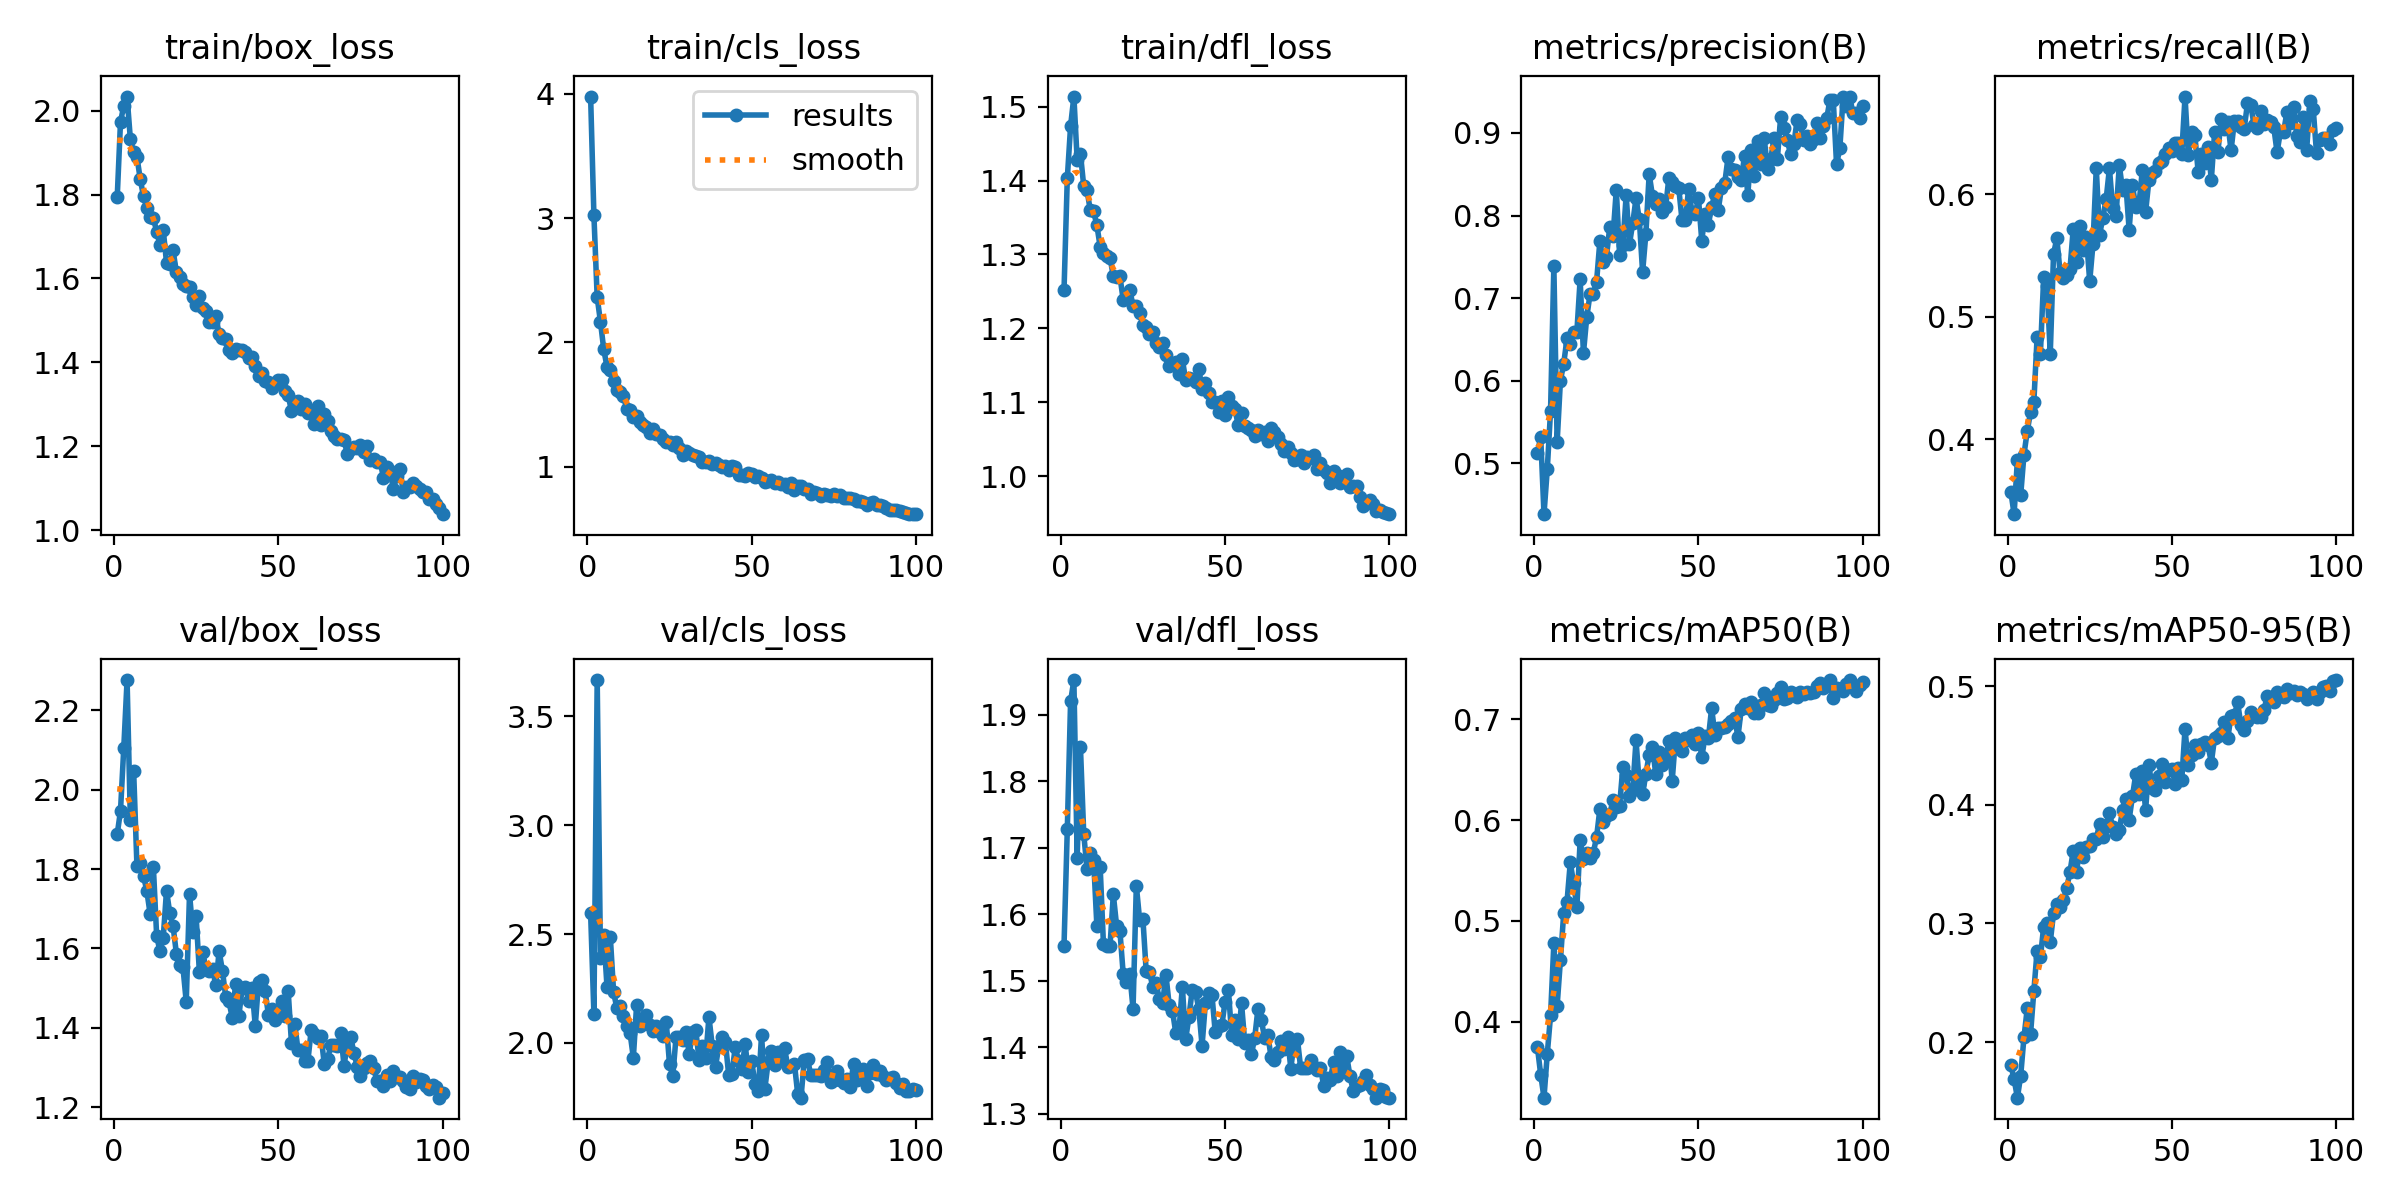

Data behind this chart, as committed beside it:
epoch, time, train/box_loss, train/cls_loss, train/dfl_loss, metrics/precision(B), metrics/recall(B), metrics/mAP50(B), metrics/mAP50-95(B), val/box_loss, val/cls_loss, val/dfl_loss, lr/pg0, lr/pg1, lr/pg2
1, 31.55, 1.794, 3.978, 1.251, 0.5125, 0.3571, 0.3746, 0.1806, 1.888, 2.596, 1.553, 0.0005525, 0.0005525, 0.0005525
2, 59.47, 1.974, 3.024, 1.403, 0.5321, 0.3386, 0.3474, 0.1687, 1.947, 2.135, 1.728, 0.001097, 0.001097, 0.001097
3, 86.03, 2.012, 2.362, 1.474, 0.4386, 0.383, 0.3246, 0.1531, 2.106, 3.666, 1.92, 0.001631, 0.001631, 0.001631
4, 112.4, 2.034, 2.164, 1.514, 0.4929, 0.354, 0.3679, 0.1715, 2.276, 2.392, 1.952, 0.001617, 0.001617, 0.001617
5, 138.6, 1.932, 1.942, 1.428, 0.5639, 0.3872, 0.4063, 0.204, 1.923, 2.494, 1.685, 0.001601, 0.001601, 0.001601
6, 164.9, 1.9, 1.801, 1.436, 0.7385, 0.4065, 0.4775, 0.2283, 2.047, 2.255, 1.851, 0.001584, 0.001584, 0.001584
7, 191.3, 1.89, 1.781, 1.392, 0.5257, 0.4219, 0.4158, 0.2067, 1.808, 2.484, 1.721, 0.001568, 0.001568, 0.001568
8, 217.5, 1.837, 1.692, 1.387, 0.6003, 0.43, 0.461, 0.2428, 1.816, 2.233, 1.668, 0.001551, 0.001551, 0.001551
9, 243.9, 1.796, 1.616, 1.36, 0.6209, 0.4833, 0.5075, 0.2771, 1.783, 2.159, 1.693, 0.001535, 0.001535, 0.001535
10, 270.4, 1.769, 1.602, 1.358, 0.6512, 0.4699, 0.5187, 0.2715, 1.746, 2.171, 1.683, 0.001518, 0.001518, 0.001518
11, 296.6, 1.747, 1.569, 1.339, 0.6445, 0.5324, 0.5579, 0.2973, 1.688, 2.124, 1.582, 0.001502, 0.001502, 0.001502
12, 318.4, 1.745, 1.461, 1.31, 0.659, 0.5252, 0.5374, 0.3008, 1.805, 2.079, 1.671, 0.001485, 0.001485, 0.001485
13, 344.7, 1.711, 1.459, 1.301, 0.6589, 0.4699, 0.5134, 0.2842, 1.632, 2.046, 1.555, 0.001469, 0.001469, 0.001469
14, 369.1, 1.681, 1.399, 1.298, 0.7227, 0.5514, 0.5797, 0.3089, 1.593, 1.932, 1.552, 0.001452, 0.001452, 0.001452
15, 395.7, 1.716, 1.405, 1.295, 0.6333, 0.5639, 0.5615, 0.316, 1.627, 2.176, 1.553, 0.001436, 0.001436, 0.001436
16, 422.2, 1.638, 1.359, 1.27, 0.6768, 0.536, 0.5676, 0.3139, 1.746, 2.077, 1.63, 0.001419, 0.001419, 0.001419
17, 448.8, 1.635, 1.331, 1.27, 0.7047, 0.5317, 0.5619, 0.3195, 1.688, 2.088, 1.583, 0.001403, 0.001403, 0.001403
18, 475.8, 1.667, 1.32, 1.271, 0.7052, 0.5343, 0.5675, 0.3295, 1.656, 2.127, 1.576, 0.001386, 0.001386, 0.001386
19, 502.6, 1.615, 1.272, 1.239, 0.7201, 0.5389, 0.5832, 0.3436, 1.587, 2.081, 1.511, 0.00137, 0.00137, 0.00137
20, 528.6, 1.602, 1.299, 1.243, 0.7688, 0.5721, 0.6109, 0.3614, 1.559, 2.053, 1.498, 0.001353, 0.001353, 0.001353
21, 553.4, 1.586, 1.262, 1.252, 0.7436, 0.5448, 0.5978, 0.3437, 1.552, 2.077, 1.511, 0.001337, 0.001337, 0.001337
22, 579.8, 1.581, 1.257, 1.23, 0.75, 0.5743, 0.604, 0.3638, 1.465, 2.05, 1.458, 0.00132, 0.00132, 0.00132
23, 606.3, 1.58, 1.22, 1.231, 0.7857, 0.5545, 0.6057, 0.3565, 1.738, 2.03, 1.643, 0.001304, 0.001304, 0.001304
24, 633.3, 1.556, 1.199, 1.221, 0.7749, 0.5652, 0.62, 0.3645, 1.642, 2.098, 1.592, 0.001287, 0.001287, 0.001287
25, 659.9, 1.537, 1.196, 1.205, 0.8314, 0.5289, 0.6132, 0.3652, 1.681, 1.902, 1.593, 0.001271, 0.001271, 0.001271
26, 686.4, 1.558, 1.175, 1.201, 0.7526, 0.5595, 0.6142, 0.3713, 1.54, 1.85, 1.514, 0.001254, 0.001254, 0.001254
27, 712.8, 1.529, 1.197, 1.193, 0.7645, 0.6215, 0.6526, 0.3714, 1.591, 2.029, 1.514, 0.001238, 0.001238, 0.001238
28, 739.2, 1.523, 1.153, 1.195, 0.8246, 0.5668, 0.645, 0.384, 1.55, 2.029, 1.49, 0.001221, 0.001221, 0.001221
29, 766.1, 1.496, 1.097, 1.18, 0.7654, 0.5811, 0.6237, 0.3733, 1.544, 2.015, 1.496, 0.001205, 0.001205, 0.001205
30, 793.4, 1.496, 1.126, 1.175, 0.7907, 0.596, 0.6301, 0.3821, 1.548, 2.051, 1.473, 0.001188, 0.001188, 0.001188
31, 820.8, 1.51, 1.112, 1.181, 0.8208, 0.6212, 0.6789, 0.3929, 1.507, 1.949, 1.466, 0.001172, 0.001172, 0.001172
32, 848.3, 1.468, 1.092, 1.164, 0.7952, 0.5886, 0.6353, 0.3814, 1.593, 2.049, 1.509, 0.001155, 0.001155, 0.001155
33, 875.3, 1.457, 1.084, 1.149, 0.7315, 0.5823, 0.6256, 0.3758, 1.544, 2.059, 1.463, 0.001139, 0.001139, 0.001139
34, 902.6, 1.455, 1.075, 1.152, 0.7782, 0.624, 0.6459, 0.3789, 1.479, 1.922, 1.455, 0.001122, 0.001122, 0.001122
35, 929.4, 1.43, 1.033, 1.154, 0.8502, 0.6033, 0.6648, 0.3958, 1.466, 1.987, 1.422, 0.001106, 0.001106, 0.001106
36, 955.9, 1.422, 1.04, 1.138, 0.8237, 0.6079, 0.6727, 0.4051, 1.425, 1.93, 1.427, 0.001089, 0.001089, 0.001089
37, 982.6, 1.431, 1.046, 1.158, 0.8134, 0.5711, 0.6456, 0.3877, 1.51, 2.119, 1.491, 0.001073, 0.001073, 0.001073
38, 1009, 1.43, 1.023, 1.13, 0.8199, 0.6074, 0.667, 0.4071, 1.429, 1.987, 1.412, 0.001056, 0.001056, 0.001056
39, 1036, 1.429, 1.028, 1.133, 0.8047, 0.5899, 0.655, 0.4258, 1.499, 1.891, 1.446, 0.00104, 0.00104, 0.00104
40, 1063, 1.424, 1.009, 1.132, 0.8098, 0.592, 0.6602, 0.4092, 1.502, 1.986, 1.486, 0.001023, 0.001023, 0.001023
41, 1090, 1.41, 0.9986, 1.127, 0.8458, 0.6196, 0.6789, 0.4283, 1.468, 2.03, 1.484, 0.001007, 0.001007, 0.001007
42, 1117, 1.412, 1.005, 1.146, 0.8408, 0.5855, 0.6388, 0.3953, 1.501, 2.004, 1.458, 0.0009904, 0.0009904, 0.0009904
43, 1144, 1.391, 0.9725, 1.118, 0.8361, 0.6113, 0.6815, 0.4334, 1.405, 1.855, 1.403, 0.0009739, 0.0009739, 0.0009739
44, 1171, 1.368, 1.001, 1.125, 0.8331, 0.6177, 0.6767, 0.4145, 1.517, 1.86, 1.466, 0.0009574, 0.0009574, 0.0009574
45, 1198, 1.375, 0.9939, 1.113, 0.7941, 0.6191, 0.6689, 0.4125, 1.52, 1.982, 1.483, 0.0009409, 0.0009409, 0.0009409
46, 1224, 1.356, 0.9357, 1.1, 0.7947, 0.6254, 0.6816, 0.4248, 1.493, 1.918, 1.479, 0.0009244, 0.0009244, 0.0009244
47, 1251, 1.354, 0.9283, 1.101, 0.832, 0.6273, 0.6795, 0.4344, 1.433, 1.882, 1.423, 0.0009078, 0.0009078, 0.0009078
48, 1278, 1.338, 0.9266, 1.086, 0.8047, 0.6328, 0.6844, 0.419, 1.447, 1.993, 1.432, 0.0008913, 0.0008913, 0.0008913
49, 1305, 1.349, 0.9471, 1.101, 0.8022, 0.6376, 0.6759, 0.4294, 1.419, 1.866, 1.433, 0.0008748, 0.0008748, 0.0008748
50, 1332, 1.359, 0.9431, 1.083, 0.8207, 0.6351, 0.686, 0.4303, 1.43, 1.917, 1.469, 0.0008583, 0.0008583, 0.0008583
51, 1359, 1.358, 0.9155, 1.108, 0.7695, 0.6423, 0.6621, 0.4179, 1.469, 1.81, 1.487, 0.0008418, 0.0008418, 0.0008418
52, 1386, 1.333, 0.927, 1.095, 0.8021, 0.6423, 0.6831, 0.4308, 1.43, 1.78, 1.418, 0.0008253, 0.0008253, 0.0008253
53, 1413, 1.322, 0.9055, 1.09, 0.7888, 0.6334, 0.681, 0.421, 1.494, 2.036, 1.441, 0.0008088, 0.0008088, 0.0008088
54, 1440, 1.284, 0.8777, 1.069, 0.8106, 0.68, 0.7109, 0.4642, 1.363, 1.789, 1.412, 0.0007923, 0.0007923, 0.0007923
55, 1466, 1.306, 0.8863, 1.085, 0.826, 0.632, 0.6847, 0.4335, 1.409, 1.911, 1.466, 0.0007758, 0.0007758, 0.0007758
56, 1492, 1.307, 0.8939, 1.068, 0.8066, 0.6509, 0.6909, 0.4418, 1.345, 1.965, 1.406, 0.0007593, 0.0007593, 0.0007593
57, 1518, 1.29, 0.8649, 1.065, 0.8334, 0.6482, 0.691, 0.4507, 1.343, 1.9, 1.411, 0.0007428, 0.0007428, 0.0007428
58, 1545, 1.301, 0.8759, 1.062, 0.8396, 0.6182, 0.6918, 0.4442, 1.317, 1.957, 1.389, 0.0007263, 0.0007263, 0.0007263
59, 1572, 1.279, 0.8571, 1.055, 0.8706, 0.6327, 0.6956, 0.4517, 1.316, 1.932, 1.414, 0.0007098, 0.0007098, 0.0007098
60, 1599, 1.283, 0.8566, 1.063, 0.8566, 0.6259, 0.6978, 0.4531, 1.394, 1.976, 1.458, 0.0006933, 0.0006933, 0.0006933
... 40 more rows
